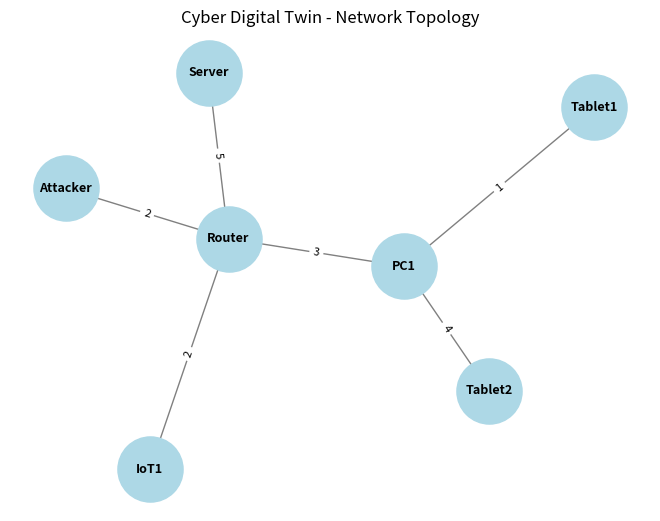

Python code for this plot:
import networkx as nx
import matplotlib.pyplot as plt

# ساخت گراف
G = nx.Graph()

# اضافه کردن نودها (دستگاه‌ها)
devices = ["Router", "Server", "IoT1", "Attacker", "PC1", "Tablet1", "Tablet2"]
for device in devices:
    G.add_node(device, type='device')

# اضافه کردن ارتباطات (یال‌ها) با وزن
edges = [
    ("Router", "Server", 5),
    ("Router", "IoT1", 2),
    ("Router", "Attacker",2),
    ("Router", "PC1", 3),
    ("PC1", "Tablet1", 1),
    ("PC1", "Tablet2", 4)
]
G.add_weighted_edges_from(edges)

# نمایش گراف
pos = nx.spring_layout(G, seed=42)   #  seed=42 فقط برای این است که هر بار گراف یک شکل ثابت نمایش داده شود.
nx.draw(G, pos, 
        with_labels=True, 
        node_color='lightblue', 
        node_size=2200, 
        font_size=9,
        font_weight='bold',
        edge_color='gray')

# نمایش وزن یال‌ها
edge_labels = nx.get_edge_attributes(G, 'weight')
nx.draw_networkx_edge_labels(G, pos, edge_labels=edge_labels, font_size=8)

plt.title("Cyber Digital Twin - Network Topology")
plt.axis('off')
plt.show()

# اطلاعات گراف
print("تعداد نودها:", G.number_of_nodes())
print("تعداد یال‌ها:", G.number_of_edges())
print("\nوزن یال‌ها:")
for u, v, w in G.edges(data='weight'):
    print(f"{u} -- {v} : وزن = {w}")
